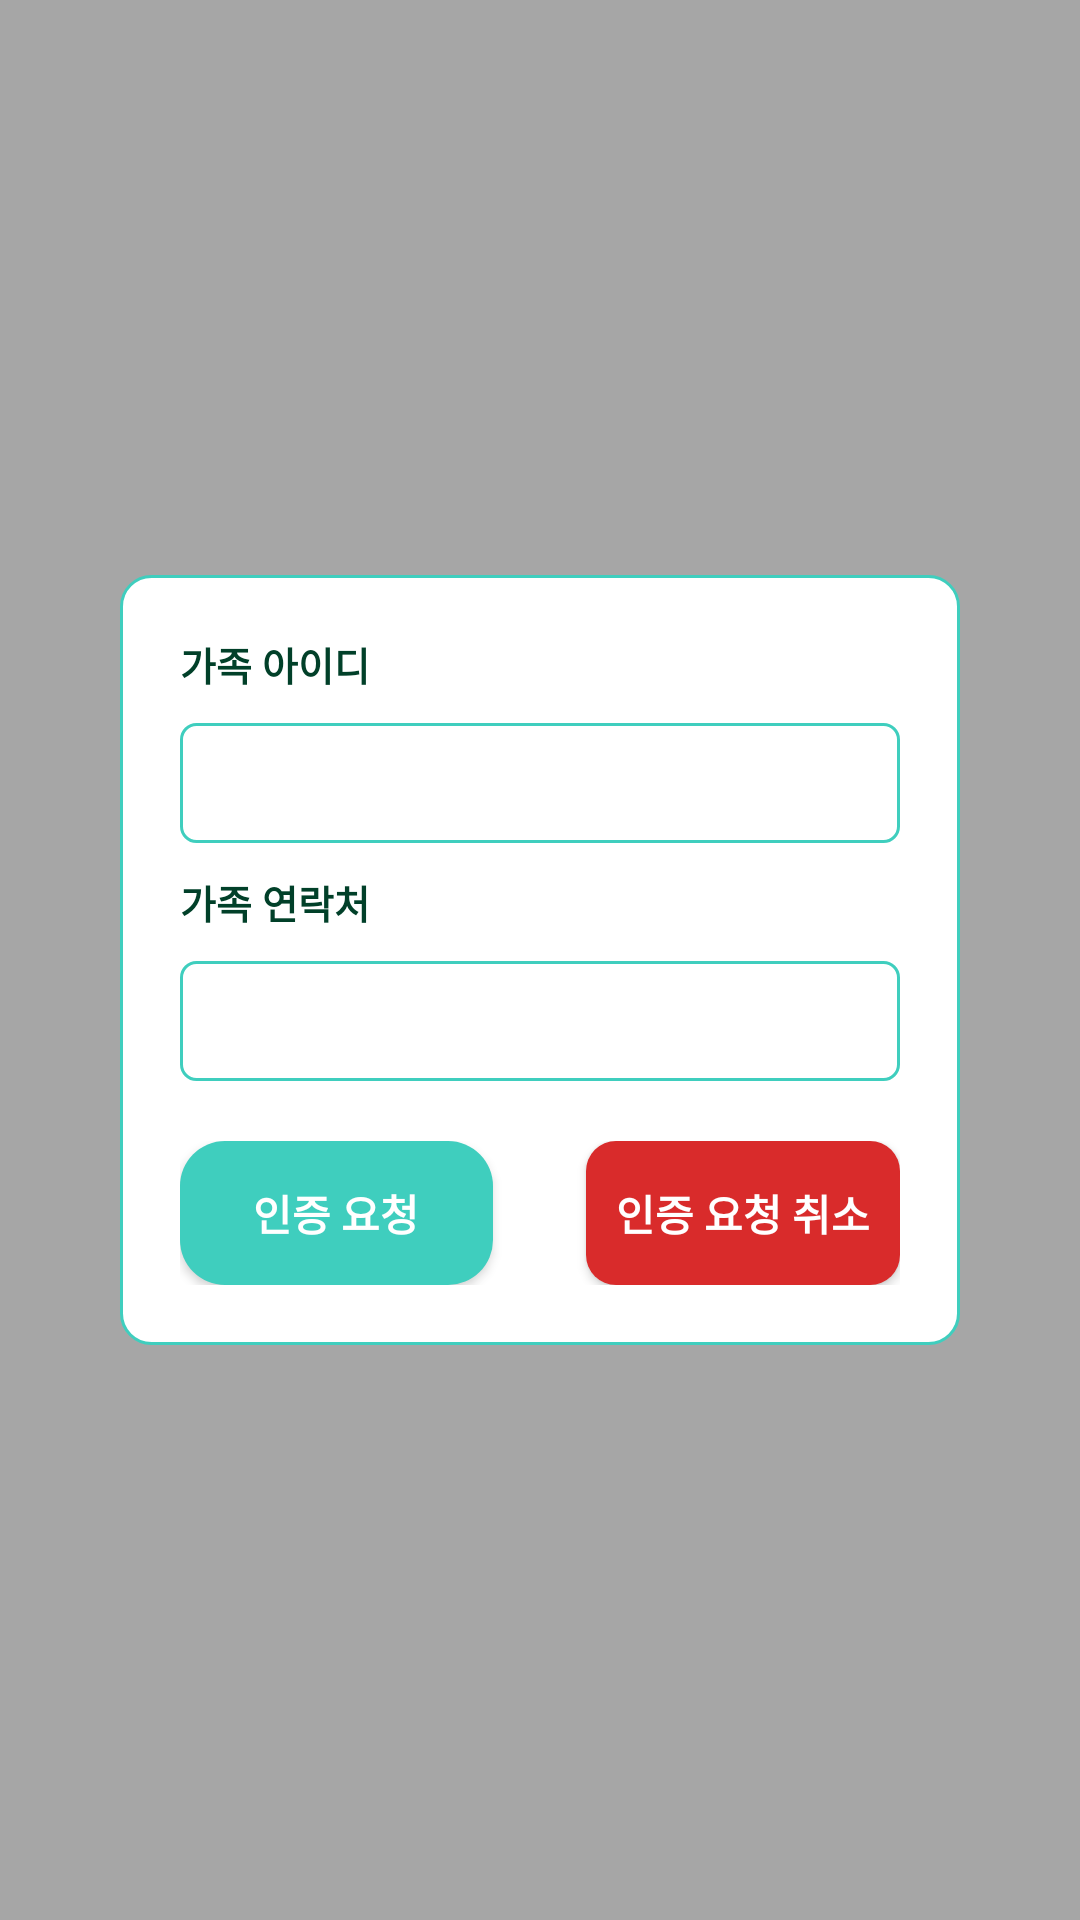

This screen was rendered from an Android layout file. Write that file and the resources it references.
<!-- AndroidManifest.xml: activity theme Theme.AppCompat.Translucent -->
<!-- res/layout/activity_relation_add.xml -->
<?xml version="1.0" encoding="utf-8"?>
<androidx.constraintlayout.widget.ConstraintLayout xmlns:android="http://schemas.android.com/apk/res/android"
    xmlns:app="http://schemas.android.com/apk/res-auto"
    xmlns:tools="http://schemas.android.com/tools"
    android:id="@+id/main"
    android:layout_width="match_parent"
    android:layout_height="match_parent"
    tools:context=".basic.activity.RelationAddActivity"
    android:background="@color/transparent">

    <androidx.constraintlayout.widget.ConstraintLayout
        android:layout_width="match_parent"
        android:layout_height="match_parent">

        <androidx.constraintlayout.widget.ConstraintLayout
            android:layout_width="0dp"
            android:layout_height="wrap_content"
            app:layout_constraintTop_toTopOf="parent"
            app:layout_constraintBottom_toBottomOf="parent"
            app:layout_constraintLeft_toLeftOf="parent"
            app:layout_constraintRight_toRightOf="parent"
            android:layout_marginLeft="40dp"
            android:layout_marginRight="40dp"
            android:padding="20dp"
            android:background="@drawable/layout_border_radius10_bg_white">

            <TextView
                android:id="@+id/relationAddActivity_textView_id"
                android:layout_width="wrap_content"
                android:layout_height="wrap_content"
                app:layout_constraintTop_toTopOf="parent"
                app:layout_constraintLeft_toLeftOf="parent"
                android:text="가족 아이디"
                android:background="@color/white"
                style="@style/sign_title"/>

            <EditText
                android:id="@+id/relationAddActivity_editText_id"
                android:layout_width="0dp"
                android:layout_height="40dp"
                app:layout_constraintTop_toBottomOf="@+id/relationAddActivity_textView_id"
                app:layout_constraintLeft_toLeftOf="parent"
                app:layout_constraintRight_toRightOf="parent"
                android:layout_marginTop="10dp"
                android:background="@drawable/layout_border_radius5"
                android:textColor="@color/black"
                android:paddingLeft="5dp"/>

            <TextView
                android:id="@+id/relationAddActivity_textView_tel"
                android:layout_width="wrap_content"
                android:layout_height="wrap_content"
                app:layout_constraintTop_toBottomOf="@+id/relationAddActivity_editText_id"
                app:layout_constraintLeft_toLeftOf="parent"
                android:layout_marginTop="10dp"
                android:text="가족 연락처"
                android:background="@color/white"
                style="@style/sign_title"/>

            <EditText
                android:id="@+id/relationAddActivity_editText_tel"
                android:layout_width="0dp"
                android:layout_height="40dp"
                app:layout_constraintTop_toBottomOf="@+id/relationAddActivity_textView_tel"
                app:layout_constraintLeft_toLeftOf="parent"
                app:layout_constraintRight_toRightOf="parent"
                android:layout_marginTop="10dp"
                android:background="@drawable/layout_border_radius5"
                android:textColor="@color/black"
                android:paddingLeft="5dp"/>

            <LinearLayout
                android:layout_width="match_parent"
                android:layout_height="wrap_content"
                app:layout_constraintTop_toBottomOf="@id/relationAddActivity_editText_tel"
                app:layout_constraintLeft_toLeftOf="parent"
                app:layout_constraintRight_toRightOf="parent"
                app:layout_constraintBottom_toBottomOf="parent"
                android:layout_marginTop="20dp"
                android:background="@color/white"
                android:weightSum="2.3">

                <Button
                    android:id="@+id/relationAddActivity_button_ok"
                    android:layout_width="0dp"
                    android:layout_height="wrap_content"
                    android:layout_weight="1"
                    android:background="@drawable/button_radius15_bg_theme"
                    android:text="인증 요청"
                    android:textColor="@color/white"
                    android:textStyle="bold"/>

                <LinearLayout
                    android:layout_width="0dp"
                    android:layout_height="wrap_content"
                    android:layout_weight="0.3"/>

                <Button
                    android:id="@+id/relationAddActivity_button_cancel"
                    android:layout_width="0dp"
                    android:layout_height="wrap_content"
                    android:layout_weight="1"
                    android:background="@drawable/button_radius10_red"
                    android:text="인증 요청 취소"
                    android:textColor="@color/white"
                    android:textStyle="bold"/>

            </LinearLayout>

        </androidx.constraintlayout.widget.ConstraintLayout>

    </androidx.constraintlayout.widget.ConstraintLayout>

</androidx.constraintlayout.widget.ConstraintLayout>
<!-- resources referenced by this layout -->
<resources>
  <color name="black">#FF000000</color>
  <color name="transparent">#00000000</color>
  <color name="white">#FFFFFFFF</color>
  <!-- drawable button_radius10_red (drawable) -->
  <?xml version="1.0" encoding="utf-8"?>
  <shape xmlns:android="http://schemas.android.com/apk/res/android"
      android:shape="rectangle">
      <solid android:color="@color/color_r"/>
      <corners
          android:radius="10dp"/>
  </shape>
  <!-- drawable button_radius15_bg_theme (drawable) -->
  <?xml version="1.0" encoding="utf-8"?>
  <shape xmlns:android="http://schemas.android.com/apk/res/android"
      android:shape="rectangle">
      <solid android:color="@color/theme_color"/>
      <corners
          android:radius="15dp"/>
  </shape>
  <!-- drawable layout_border_radius10_bg_white (drawable) -->
  <?xml version="1.0" encoding="utf-8"?>
  <shape xmlns:android="http://schemas.android.com/apk/res/android">
      <solid android:color="@color/white" />
      <stroke
          android:width="1dp"
          android:color="@color/mariwoo_theme" />
      <corners android:radius="10dp" />
  </shape>
  <!-- drawable layout_border_radius5 (drawable) -->
  <?xml version="1.0" encoding="utf-8"?>
  <shape xmlns:android="http://schemas.android.com/apk/res/android">
      <solid android:color="@color/white" />
      <stroke
          android:width="1dp"
          android:color="@color/login_background" />
      <corners android:radius="5dp" />
  </shape>
  <style name="sign_title">
          <item name="android:textSize">13sp</item>
          <item name="android:textColor">@color/color_dark_g</item>
          <item name="android:textStyle">bold</item>
      </style>
  <style name="Theme.AppCompat.Translucent">
          <item name="android:windowBackground">@android:color/transparent</item>
          <item name="android:colorBackgroundCacheHint">@null</item>
          <item name="android:windowIsTranslucent">true</item>
          <item name="android:windowAnimationStyle">@android:style/Animation</item>
          <item name="android:background">#1A000000</item>
          <item name="windowNoTitle">true</item>
      </style>
  <color name="color_r">#D92B2B</color>
  <color name="theme_color">#3FCEBE</color>
  <color name="mariwoo_theme">#3FCEBE</color>
  <color name="login_background">#3FCEBE</color>
  <color name="color_dark_g">#014029</color>
</resources>
